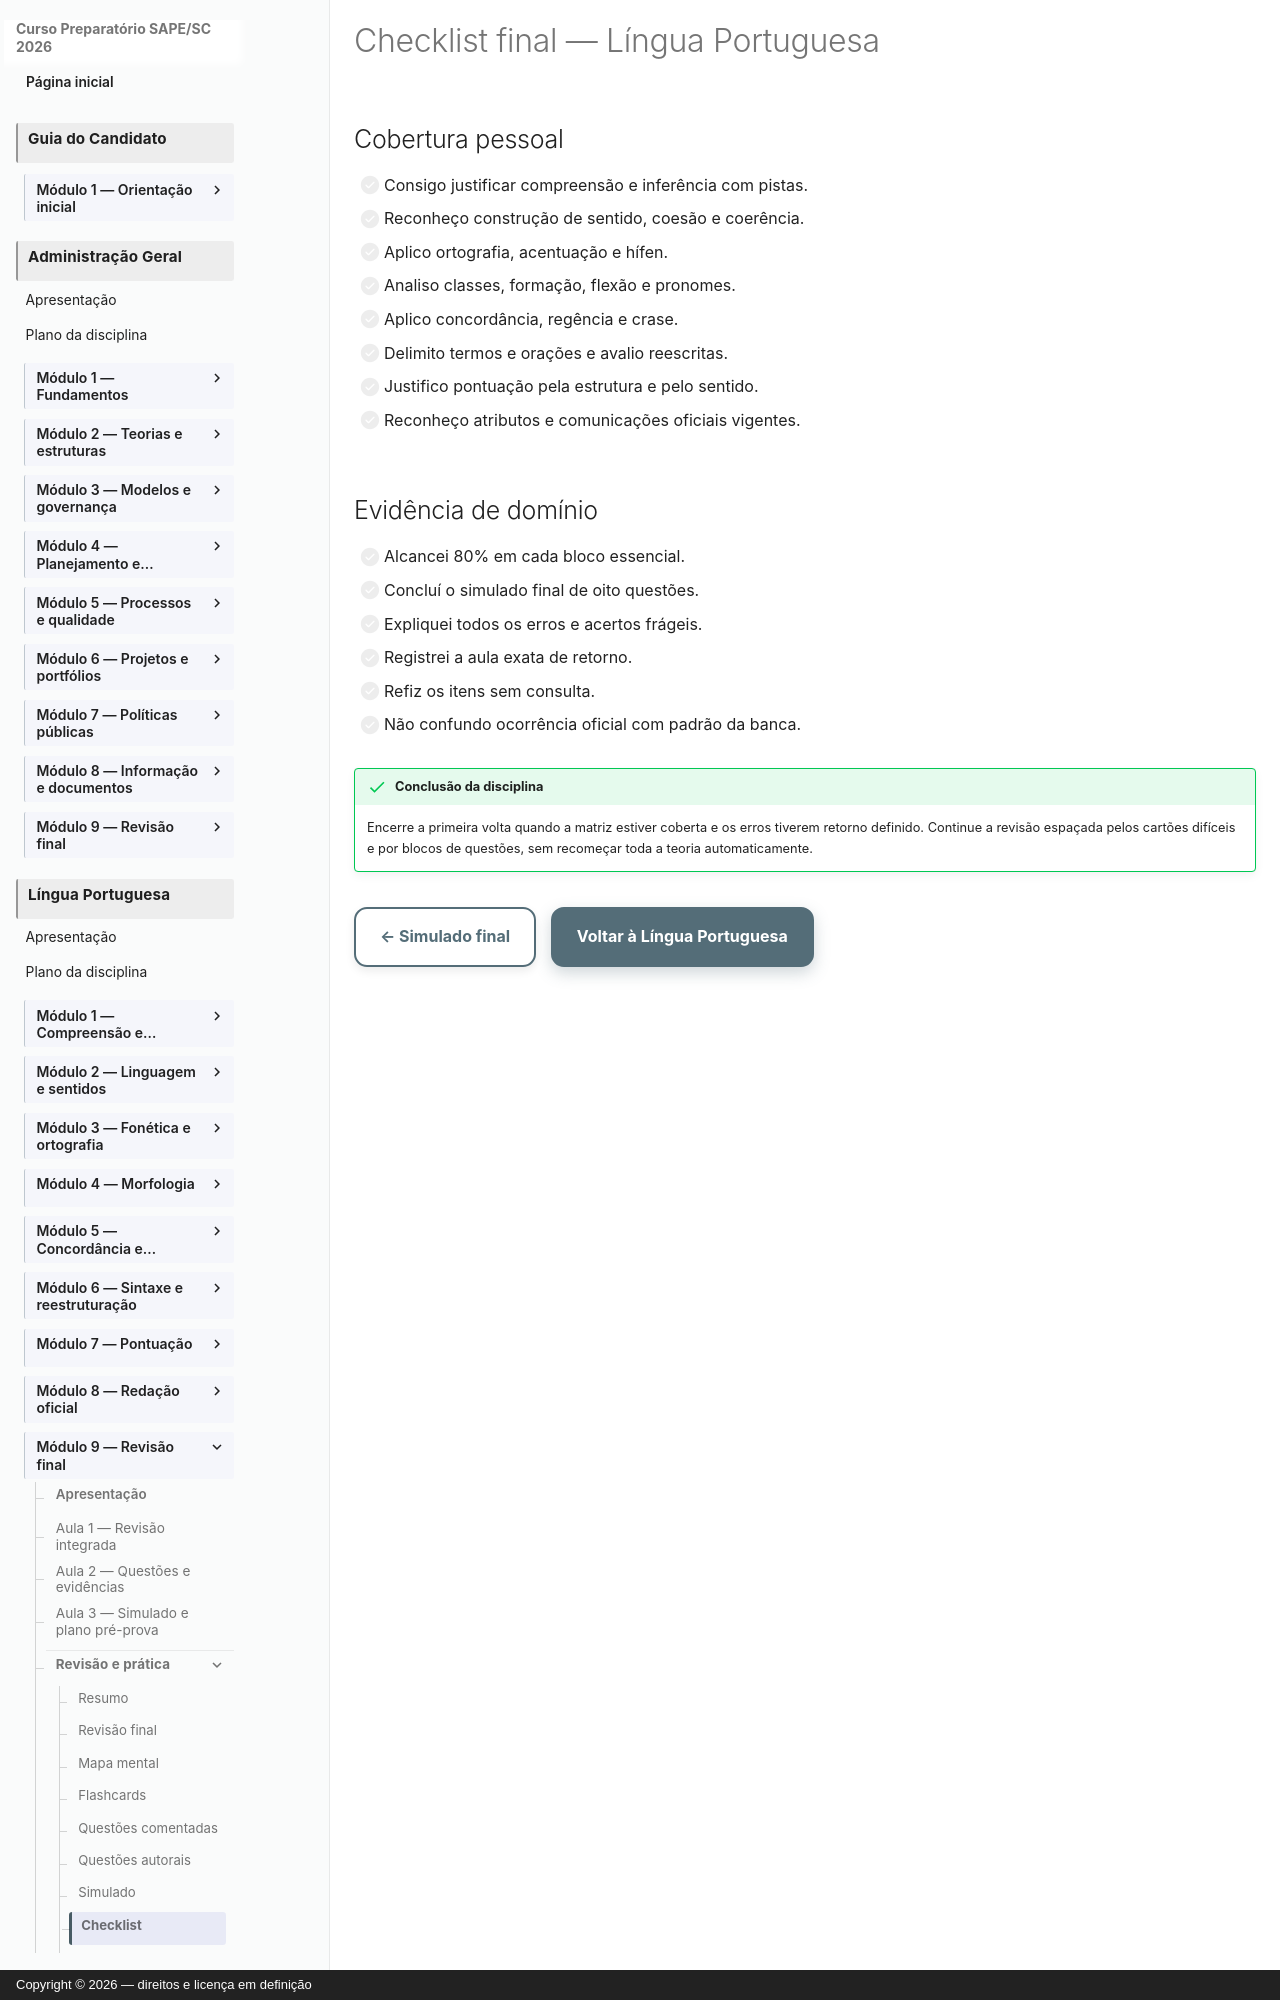

repository: vmedinax/curso-sape-sc-2026 · page: 01-portugues/modulo-09-checklist/index.html · generator: mkdocs · copyright: Copyright © 2026 — direitos e licença em definição

---
title: Checklist final — Língua Portuguesa
description: Critérios finais de domínio e plano pré-prova.
status: draft
last_reviewed: 2026-08-04
---

# Checklist final — Língua Portuguesa

## Cobertura pessoal

- [ ] Consigo justificar compreensão e inferência com pistas.
- [ ] Reconheço construção de sentido, coesão e coerência.
- [ ] Aplico ortografia, acentuação e hífen.
- [ ] Analiso classes, formação, flexão e pronomes.
- [ ] Aplico concordância, regência e crase.
- [ ] Delimito termos e orações e avalio reescritas.
- [ ] Justifico pontuação pela estrutura e pelo sentido.
- [ ] Reconheço atributos e comunicações oficiais vigentes.

## Evidência de domínio

- [ ] Alcancei 80% em cada bloco essencial.
- [ ] Concluí o simulado final de oito questões.
- [ ] Expliquei todos os erros e acertos frágeis.
- [ ] Registrei a aula exata de retorno.
- [ ] Refiz os itens sem consulta.
- [ ] Não confundo ocorrência oficial com padrão da banca.

!!! success "Conclusão da disciplina"
    Encerre a primeira volta quando a matriz estiver coberta e os erros tiverem retorno definido. Continue a revisão espaçada pelos cartões difíceis e por blocos de questões, sem recomeçar toda a teoria automaticamente.

[← Simulado final](modulo-09-simulado.md){ .md-button } [Voltar à Língua Portuguesa](index.md){ .md-button .md-button--primary }
